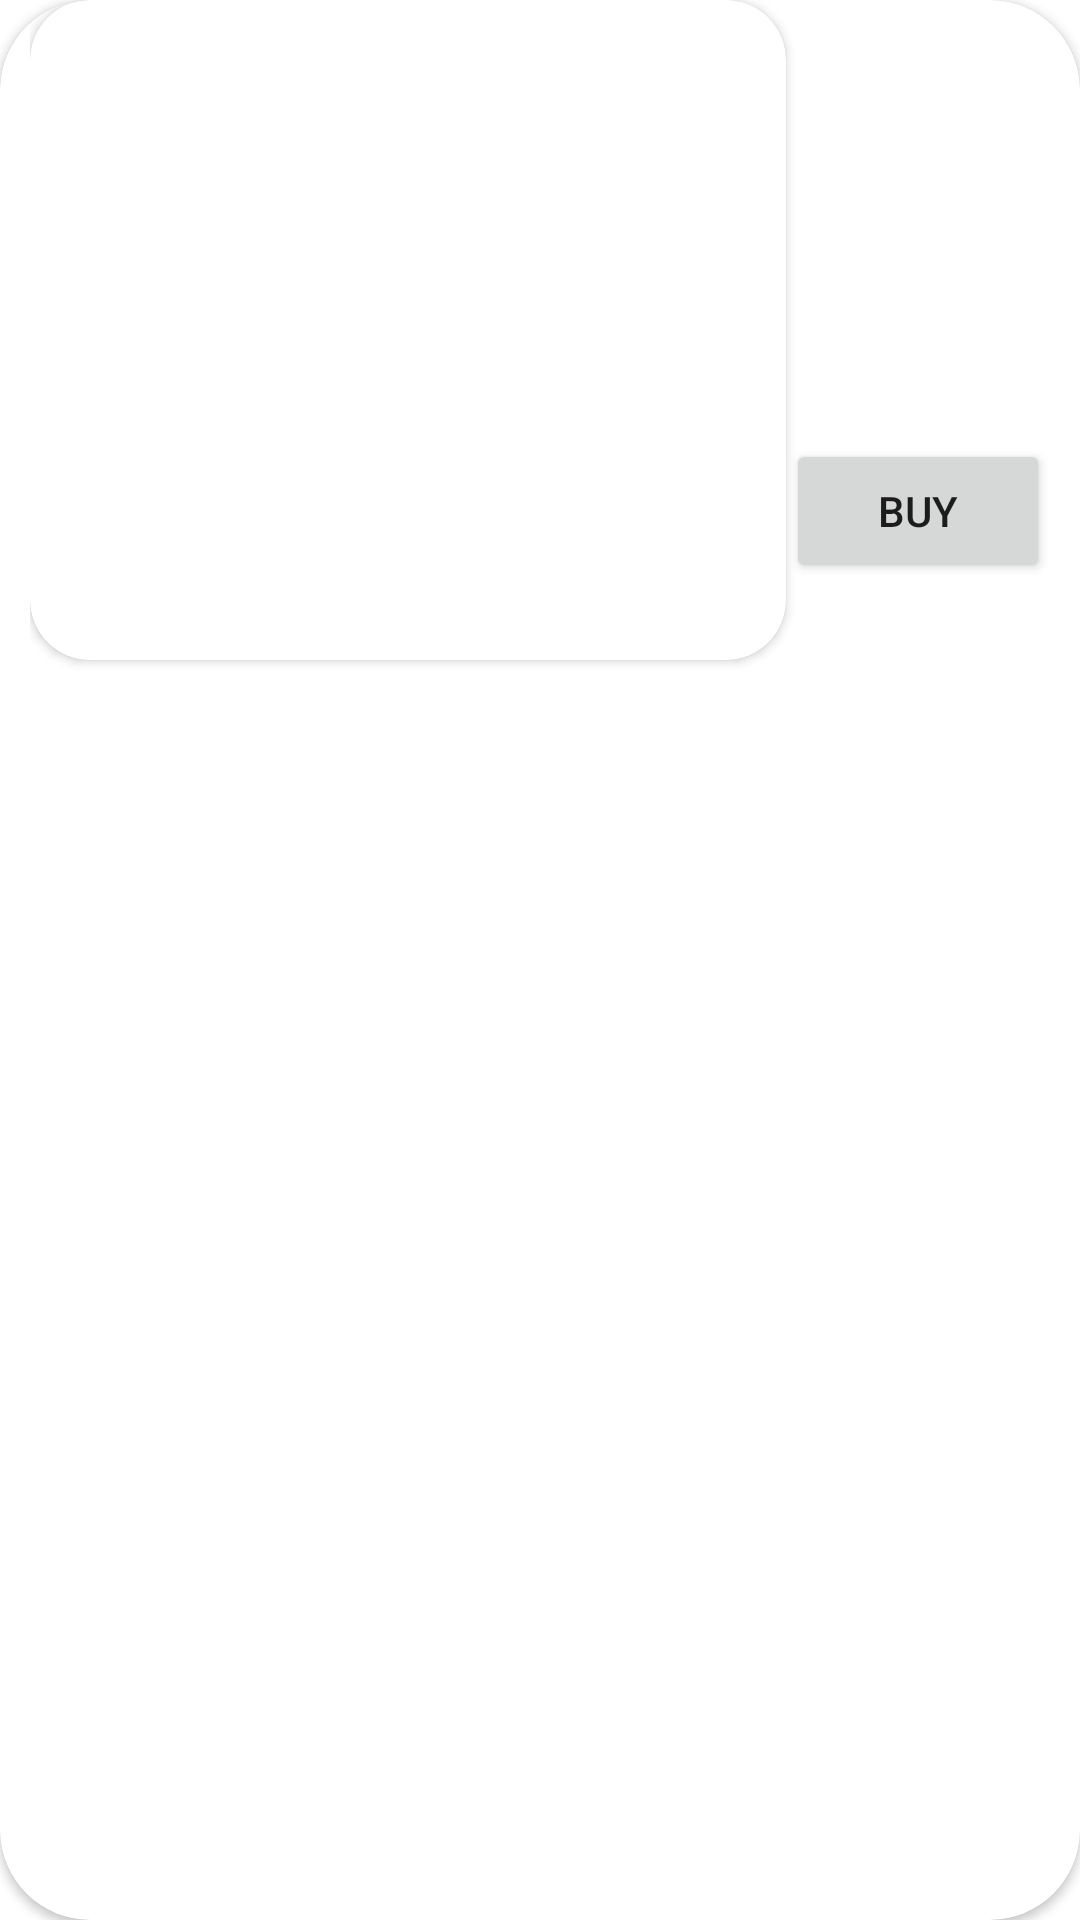

Produce the Android XML layout that renders to this screen, including the resource entries it uses.
<!-- AndroidManifest.xml: application theme Theme.NearestNeedCustomer -->
<!-- res/layout/itemslayout.xml -->
<?xml version="1.0" encoding="utf-8"?>
<androidx.cardview.widget.CardView xmlns:android="http://schemas.android.com/apk/res/android"
    android:layout_width="match_parent"
    android:layout_height="wrap_content"
    android:layout_marginTop="10dp"
    xmlns:app="http://schemas.android.com/apk/res-auto"
    app:cardCornerRadius="30dp">

    <LinearLayout
        android:layout_width="match_parent"
        android:layout_height="wrap_content"
        android:background="@drawable/shaowlayout"
        android:id="@+id/layoutclick"
        android:layout_marginRight="10dp"
        android:layout_marginLeft="10dp"
        android:orientation="horizontal">

        <androidx.cardview.widget.CardView
            android:layout_width="0dp"
            android:layout_height="220dp"
            app:cardCornerRadius="20dp"
            android:layout_weight="1"
            android:layout_marginBottom="10dp"
            android:layout_gravity="center_horizontal"
            android:id="@+id/specimage">
            <ImageView
                android:layout_width="match_parent"
                android:layout_height="match_parent"
                android:id="@+id/imageview"/>
        </androidx.cardview.widget.CardView>


        <LinearLayout
            android:layout_width="wrap_content"
            android:layout_height="wrap_content"
            android:orientation="vertical">


            <TextView
                android:layout_width="match_parent"
                android:layout_height="wrap_content"
                android:textSize="24dp"
                android:textStyle="bold"
                android:layout_marginLeft="10dp"

                android:layout_marginTop="20dp"
                android:id="@+id/Specname"/>
            <TextView
                android:layout_width="match_parent"
                android:layout_height="wrap_content"
                android:textSize="20dp"
                android:layout_marginTop="20dp"
                android:textColor="#EF3434"
                android:layout_marginLeft="10dp"
                android:textStyle="bold"
                android:id="@+id/Specprice"/>
            <TextView
                android:layout_width="match_parent"
                android:layout_height="wrap_content"
                android:textSize="20dp"
                android:layout_marginTop="20dp"
                android:textColor="#EF3434"
                android:layout_marginLeft="10dp"
                android:textStyle="bold"
                android:id="@+id/Specdesc"/>

            <Button
                android:layout_width="wrap_content"
                android:layout_height="wrap_content"
                android:text="Buy"
                android:id="@+id/buybtn"/>

        </LinearLayout>


    </LinearLayout>
</androidx.cardview.widget.CardView>
<!-- resources referenced by this layout -->
<resources>
  <style name="Theme.NearestNeedCustomer" parent="Theme.MaterialComponents.DayNight.DarkActionBar">
          
          <item name="colorPrimary">@color/purple_500</item>
          <item name="colorPrimaryVariant">@color/purple_700</item>
          <item name="colorOnPrimary">@color/white</item>
          
          <item name="colorSecondary">@color/teal_200</item>
          <item name="colorSecondaryVariant">@color/teal_700</item>
          <item name="colorOnSecondary">@color/black</item>
          
          <item name="android:statusBarColor" tools:targetApi="l">?attr/colorPrimaryVariant</item>
          
      </style>
  <!-- not gathered from this repository: default colours our renderer supplied (Android Studio template values) -->
  <color name="purple_500">#FF6200EE</color>
  <color name="purple_700">#FF3700B3</color>
  <color name="teal_200">#FF03DAC5</color>
  <color name="teal_700">#FF018786</color>
  <color name="black">#FF000000</color>
  <color name="white">#FFFFFFFF</color>
</resources>
